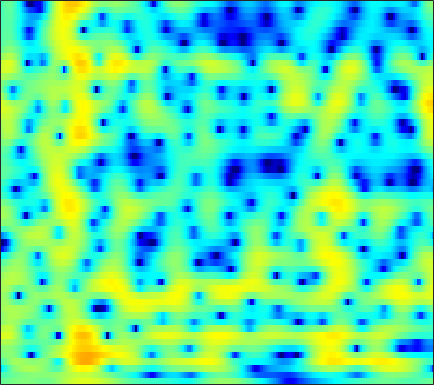

The file beside this chart, header and first rows:
-1.1621, -1.08, -0.94495, -0.78499, -0.65479, -0.47873, -0.31124, -0.19714, -0.06767, 0.026081, 0.081589, 0.094494, 0.074402, 0.012686, -0.057975, -0.18045, -0.32407, -0.43578, -0.57684, -0.68489, -0.73758, -0.72513, -0.62464, -0.41804
-2.641, -2.483, -2.229, -1.94, -1.709, -1.395, -1.089, -0.871, -0.6058, -0.3743, -0.1794, -0.05873, 0.06882, 0.1588, 0.2039, 0.2385, 0.2506, 0.2502, 0.2436, 0.2391, 0.2471, 0.2674, 0.3209, 0.4137
-7.71, -6.104, -4.286, -2.815, -1.904, -0.8993, -0.09841, 0.3878, 0.9045, 1.293, 1.574, 1.724, 1.849, 1.894, 1.875, 1.784, 1.615, 1.434, 1.115, 0.701, 0.1884, -0.2584, -0.9174, -1.592
-2.819, -2.02, -0.9844, -0.09181, 0.4535, 1.006, 1.358, 1.498, 1.532, 1.418, 1.208, 1.019, 0.7691, 0.5756, 0.4948, 0.484, 0.5575, 0.6307, 0.69, 0.6354, 0.3948, 0.05126, -0.68, -1.788
-0.3454, -0.02928, 0.298, 0.4918, 0.5289, 0.4106, 0.07396, -0.3452, -1.181, -2.408, -4.161, -5.981, -9.535, -15.77, -21.71, -13.92, -8.628, -6.14, -3.814, -2.183, -0.9995, -0.3178, 0.3992, 0.9741
0.165, 0.3958, 0.5739, 0.6066, 0.5305, 0.291, -0.09764, -0.4872, -1.141, -1.942, -2.859, -3.573, -4.422, -4.975, -5.115, -4.922, -4.372, -3.806, -2.967, -2.137, -1.374, -0.8538, -0.2215, 0.3673
2.017, 2.133, 2.181, 2.099, 1.949, 1.625, 1.172, 0.7662, 0.1644, -0.469, -1.081, -1.483, -1.892, -2.141, -2.223, -2.205, -2.058, -1.894, -1.655, -1.454, -1.327, -1.294, -1.332, -1.428
3.94, 4.143, 4.241, 4.127, 3.898, 3.384, 2.596, 1.824, 0.5371, -1.046, -2.878, -4.27, -5.666, -5.817, -5.139, -3.783, -2.451, -1.636, -0.8715, -0.4842, -0.4745, -0.7404, -1.532, -2.994
2.329, 2.772, 3.115, 3.171, 3.034, 2.613, 1.879, 1.095, -0.3082, -2.172, -4.557, -6.612, -8.848, -8.67, -7.206, -5.003, -3.201, -2.197, -1.262, -0.6833, -0.3904, -0.3337, -0.4391, -0.6995
0.3977, 0.9199, 1.423, 1.693, 1.749, 1.662, 1.403, 1.099, 0.5715, -0.03795, -0.6554, -1.085, -1.562, -1.871, -1.941, -1.845, -1.722, -1.682, -1.665, -1.635, -1.586, -1.535, -1.419, -1.22
0.3502, 0.8698, 1.409, 1.782, 1.94, 2.01, 1.97, 1.883, 1.695, 1.45, 1.159, 0.9181, 0.5669, 0.1805, -0.121, -0.6051, -1.256, -1.84, -2.696, -3.629, -4.592, -5.174, -5.446, -4.96
0.9496, 1.36, 1.718, 1.92, 1.991, 1.971, 1.864, 1.768, 1.645, 1.52, 1.406, 1.329, 1.203, 0.9795, 0.6772, 0.06464, -0.7401, -1.477, -2.865, -5.023, -8.361, -12.31, -20.77, -13.54
1.074, 1.23, 1.161, 0.7746, 0.3331, -0.4064, -1.257, -1.829, -2.214, -2.027, -1.429, -0.8915, -0.2295, 0.2563, 0.4612, 0.5552, 0.4716, 0.2105, -0.3862, -1.046, -1.639, -1.991, -2.144, -1.806
1.1, 1.121, 0.822, -0.01259, -1.084, -3.204, -6.706, -11.28, -36.41, -12.27, -6.323, -3.865, -1.832, -0.6077, 0.02182, 0.5974, 0.7752, 0.7269, 0.6807, 0.7339, 0.7706, 0.8111, 0.9621, 1.222
1.471, 1.714, 1.795, 1.546, 1.105, 0.2749, -0.6365, -1.268, -1.741, -1.649, -1.171, -0.7473, -0.266, -0.0343, -0.05939, -0.3701, -0.9687, -1.391, -1.734, -1.91, -1.751, -1.321, -0.5455, 0.2025
1.532, 2.002, 2.372, 2.582, 2.644, 2.572, 2.392, 2.226, 1.976, 1.728, 1.422, 1.106, 0.5793, -0.149, -0.9509, -2.466, -4.426, -6.559, -11.48, -19.34, -13.39, -8.793, -4.996, -2.599
0.6684, 1.188, 1.705, 2.035, 2.23, 2.38, 2.387, 2.319, 2.127, 1.81, 1.385, 0.9832, 0.2732, -0.5921, -1.334, -2.429, -3.814, -5.027, -6.119, -6.601, -6.249, -5.254, -3.731, -2.327
-0.5352, -0.08022, 0.5085, 0.9576, 1.198, 1.457, 1.586, 1.598, 1.479, 1.185, 0.7646, 0.3599, -0.3385, -1.156, -1.748, -2.556, -3.323, -3.557, -3.571, -3.499, -2.97, -2.35, -1.511, -0.675
-2.241, -1.799, -1.178, -0.4997, -0.06824, 0.4079, 0.7722, 0.9352, 0.9888, 0.8287, 0.3715, -0.1427, -1.06, -2.346, -3.572, -5.388, -6.875, -7.372, -6.92, -5.257, -3.252, -2.003, -0.5657, 0.6544
-6.799, -6.071, -5.094, -4.003, -3.079, -1.967, -1.013, -0.4673, 0.0409, 0.2796, 0.1455, -0.228, -1.038, -2.421, -3.946, -6.743, -11.26, -13.71, -10.46, -6.283, -2.998, -1.34, 0.3598, 1.681
-17.68, -16.7, -14.01, -10.95, -8.754, -6.14, -4.074, -2.825, -1.561, -0.7274, -0.1937, -0.02874, -0.1221, -0.4005, -0.7273, -1.286, -1.6, -1.589, -1.48, -0.7408, 0.04064, 0.586, 1.358, 1.958
-26.53, -27.72, -20.8, -14.84, -11.18, -7.621, -4.981, -3.427, -1.796, -0.6249, 0.2208, 0.712, 1.106, 1.365, 1.478, 1.537, 1.653, 1.621, 1.607, 1.756, 1.648, 1.597, 1.502, 1.245
-11.75, -10.97, -9.159, -7.266, -5.869, -4.044, -2.475, -1.462, -0.3816, 0.5311, 1.206, 1.593, 2.087, 2.417, 2.619, 2.861, 2.948, 2.937, 3.003, 2.71, 2.318, 1.909, 0.9308, -0.4011
-3.345, -2.838, -2.446, -1.833, -1.39, -0.8947, -0.4692, -0.2257, 0.02345, 0.1749, 0.3628, 0.4888, 0.7385, 1.083, 1.369, 1.754, 2.036, 2.309, 2.405, 2.303, 2.131, 1.698, 0.8868, -0.3317
0.458, 0.5127, 0.4541, 0.3317, 0.1905, -0.1501, -0.6984, -1.262, -2.165, -3.33, -4.405, -4.895, -5.019, -4.202, -3.33, -2.229, -1.222, -0.5546, -0.1502, 0.398, 0.6409, 0.7215, 0.9189, 0.9171
1.792, 1.56, 1.348, 0.8707, 0.4028, -0.4019, -1.525, -2.657, -4.631, -7.599, -12.53, -20.01, -21.6, -12.09, -8.902, -6.414, -4.789, -4.225, -3.67, -3.094, -2.728, -2.052, -1.045, 0.06874
1.41, 1.305, 0.9754, 0.5135, 0.02763, -0.7743, -1.732, -2.581, -3.905, -5.26, -6.674, -7.289, -7.692, -7.208, -6.763, -6.278, -6.311, -6.876, -7.934, -10.84, -12.66, -10.65, -6.39, -2.683
-0.4917, -0.4968, -0.9173, -1.433, -1.94, -2.697, -3.438, -3.903, -4.431, -4.754, -4.943, -5.024, -4.93, -4.883, -4.82, -4.857, -5.278, -5.607, -6.91, -7.949, -8.746, -7.44, -4.684, -1.739
-2.954, -3.153, -3.833, -4.954, -6.046, -7.68, -9.167, -9.699, -9.368, -8.436, -7.29, -6.635, -5.764, -5.16, -4.758, -4.322, -3.921, -3.597, -3.296, -2.642, -2.002, -1.159, -0.06001, 1.269
-3.955, -4.401, -5.228, -6.979, -8.816, -12.64, -19.96, -27.93, -17.35, -12.39, -9.781, -8.463, -7.356, -6.53, -6.022, -5.358, -4.474, -3.852, -2.662, -1.583, -0.3138, 0.5515, 1.69, 2.724
-2.974, -3.133, -3.754, -4.659, -5.554, -6.842, -7.985, -8.491, -8.61, -8.313, -8.077, -8.015, -8.326, -8.981, -9.569, -9.869, -8.851, -7.3, -4.699, -2.506, -0.4248, 0.7758, 2.231, 3.342
-1.666, -1.654, -1.941, -2.31, -2.705, -3.272, -3.83, -4.255, -4.776, -5.359, -6.017, -6.776, -8.132, -10.45, -13.19, -19.23, -16.2, -11.07, -6.225, -2.979, -0.5573, 0.8711, 2.382, 3.491
-1.533, -1.523, -1.643, -1.918, -2.192, -2.636, -3.125, -3.52, -4.002, -4.518, -4.974, -5.366, -5.804, -6.25, -6.394, -6.248, -5.437, -4.473, -2.827, -1.177, 0.3187, 1.321, 2.418, 3.25
-1.978, -2.053, -2.193, -2.598, -2.975, -3.61, -4.321, -4.831, -5.439, -5.778, -5.856, -5.696, -5.298, -4.714, -4.202, -3.388, -2.501, -1.724, -0.7582, 0.304, 1.18, 1.841, 2.518, 3.078
-2.143, -2.168, -2.51, -3.107, -3.793, -5.009, -6.617, -8.02, -9.995, -11.05, -10.37, -8.996, -7.027, -5.199, -4.027, -2.627, -1.425, -0.5957, 0.3299, 1.168, 1.859, 2.285, 2.735, 3.053
-1.571, -1.479, -1.747, -2.342, -3.091, -4.561, -6.74, -9.058, -13.59, -18.98, -14.74, -10.86, -7.298, -4.789, -3.314, -1.734, -0.4394, 0.3339, 1.248, 1.869, 2.4, 2.594, 2.785, 2.777
-0.3651, -0.06931, 0.128, -0.09854, -0.4794, -1.274, -2.301, -3.176, -4.218, -4.839, -4.814, -4.359, -3.498, -2.404, -1.552, -0.4561, 0.5756, 1.212, 1.982, 2.477, 2.716, 2.726, 2.43, 1.821
0.7364, 1.374, 1.896, 2.02, 1.893, 1.483, 0.8314, 0.2237, -0.658, -1.601, -2.405, -2.9, -3.132, -2.887, -2.329, -1.274, -0.1276, 0.7175, 1.573, 2.267, 2.479, 2.478, 1.961, 0.8975
1.245, 1.955, 2.422, 2.6, 2.497, 2.073, 1.31, 0.5324, -0.857, -2.707, -5.184, -7.699, -11.7, -12.78, -9.996, -6.243, -3.581, -1.992, -0.5548, 0.5036, 1.179, 1.37, 1.41, 1.054
1.795, 2.264, 2.551, 2.6, 2.447, 1.98, 1.217, 0.4475, -0.9455, -2.736, -5.001, -7.075, -9.634, -10.41, -9.305, -7.095, -5.159, -3.857, -2.558, -1.491, -0.5356, -0.1318, 0.4046, 0.6703
2.819, 3.007, 3.179, 3.085, 2.902, 2.478, 1.866, 1.276, 0.3305, -0.7542, -1.963, -2.871, -3.927, -4.761, -5.185, -5.463, -5.397, -5.174, -4.337, -3.469, -2.273, -1.523, -0.6881, -0.06299
3.961, 3.985, 3.901, 3.659, 3.398, 2.988, 2.504, 2.087, 1.506, 0.8306, 0.01507, -0.6605, -1.825, -3.241, -4.554, -6.886, -9.861, -11.88, -10.41, -6.917, -4.129, -2.369, -0.9788, -0.1164
3.936, 3.69, 3.063, 2.381, 1.855, 1.263, 0.9089, 0.8004, 0.7581, 0.6842, 0.4864, 0.1852, -0.5013, -1.589, -2.741, -4.775, -7.343, -8.807, -7.723, -4.934, -2.517, -0.9767, 0.3625, 1.085
1.813, 0.9831, -0.5484, -2.651, -4.526, -6.739, -6.853, -5.55, -3.636, -2.138, -1.154, -0.7492, -0.4665, -0.4954, -0.6732, -0.9636, -1.166, -1.217, -0.9278, -0.2405, 0.476, 0.9717, 1.645, 2.058
-0.00886, -1.003, -2.752, -5.367, -8.162, -12.62, -12.33, -9.283, -5.986, -3.832, -2.428, -1.682, -1.026, -0.5987, -0.3659, -0.149, 0.058, 0.2587, 0.4871, 0.8359, 1.246, 1.466, 1.781, 2.047
0.1766, -0.1928, -0.9441, -1.866, -2.518, -3.194, -3.424, -3.277, -2.84, -2.323, -1.822, -1.492, -1.168, -0.8802, -0.6719, -0.4076, -0.1523, 0.08109, 0.3838, 0.6091, 0.9048, 1.145, 1.323, 1.48
1.672, 1.773, 1.679, 1.427, 1.178, 0.7926, 0.3673, 0.04543, -0.3973, -0.8149, -1.21, -1.488, -1.677, -1.713, -1.651, -1.425, -1.134, -0.937, -0.5532, -0.2104, 0.07468, 0.3675, 0.6666, 0.8035
3.347, 3.681, 3.962, 3.994, 3.821, 3.382, 2.695, 1.981, 0.7818, -0.7226, -2.496, -3.849, -5.132, -5.364, -4.963, -4.22, -3.597, -3.361, -3.171, -2.708, -2.101, -1.542, -0.5488, 0.1789
2.962, 3.575, 4.165, 4.388, 4.292, 3.852, 3.018, 2.065, 0.3306, -2.124, -5.779, -10.14, -23.38, -16.42, -11.21, -8.272, -7.391, -7.761, -9.895, -12.88, -11.37, -7.893, -3.796, -1.198
0.3081, 1.211, 1.989, 2.36, 2.397, 2.1, 1.421, 0.6768, -0.6077, -2.248, -4.15, -5.571, -7.005, -7.546, -7.507, -7.312, -7.439, -7.82, -8.853, -9.861, -8.884, -6.874, -3.81, -1.328
-1.649, -0.8194, -0.1259, 0.2253, 0.2807, 0.07257, -0.4234, -0.9338, -1.81, -2.819, -3.839, -4.502, -5.252, -5.729, -5.878, -5.88, -5.725, -5.564, -5.122, -4.401, -3.422, -2.579, -1.227, 0.1599
-2.265, -1.738, -1.224, -1.007, -1.046, -1.325, -1.856, -2.426, -3.381, -4.473, -5.592, -6.363, -7.142, -7.466, -7.352, -6.801, -5.931, -5.196, -4.125, -2.958, -1.744, -0.8655, 0.271, 1.362
-2.417, -1.996, -1.621, -1.528, -1.646, -2.063, -2.797, -3.587, -4.942, -6.718, -9, -11.09, -14.02, -15.04, -13.61, -10.72, -8.106, -6.412, -4.501, -2.851, -1.346, -0.2706, 0.9738, 2.074
-2.575, -2.13, -1.819, -1.772, -1.916, -2.392, -3.205, -4.035, -5.486, -7.404, -9.932, -12.4, -16.28, -18, -15.74, -12, -9.019, -7.132, -5.036, -3.25, -1.651, -0.505, 0.8779, 2.099
-2.717, -2.28, -1.935, -1.863, -1.998, -2.42, -3.111, -3.796, -4.927, -6.244, -7.651, -8.678, -9.713, -10.17, -10.07, -9.42, -8.348, -7.359, -5.902, -4.346, -2.767, -1.621, -0.05537, 1.401
-2.855, -2.352, -1.891, -1.742, -1.834, -2.199, -2.844, -3.503, -4.578, -5.83, -7.154, -8.081, -9.215, -10.07, -10.46, -10.67, -10.52, -10.2, -9.206, -7.578, -5.554, -3.984, -1.839, 0.1644
-3.184, -2.429, -1.784, -1.52, -1.562, -1.954, -2.726, -3.548, -4.966, -6.736, -8.82, -10.51, -12.74, -14.53, -15.35, -16, -16.88, -18.05, -19.48, -16.31, -11.05, -7.748, -4.146, -1.234
-3.095, -2.201, -1.443, -1.131, -1.185, -1.642, -2.524, -3.491, -5.21, -7.515, -10.65, -13.8, -20.38, -37.59, -26.79, -20.82, -19.08, -18.83, -18.86, -15.91, -11.2, -7.982, -4.442, -1.558
